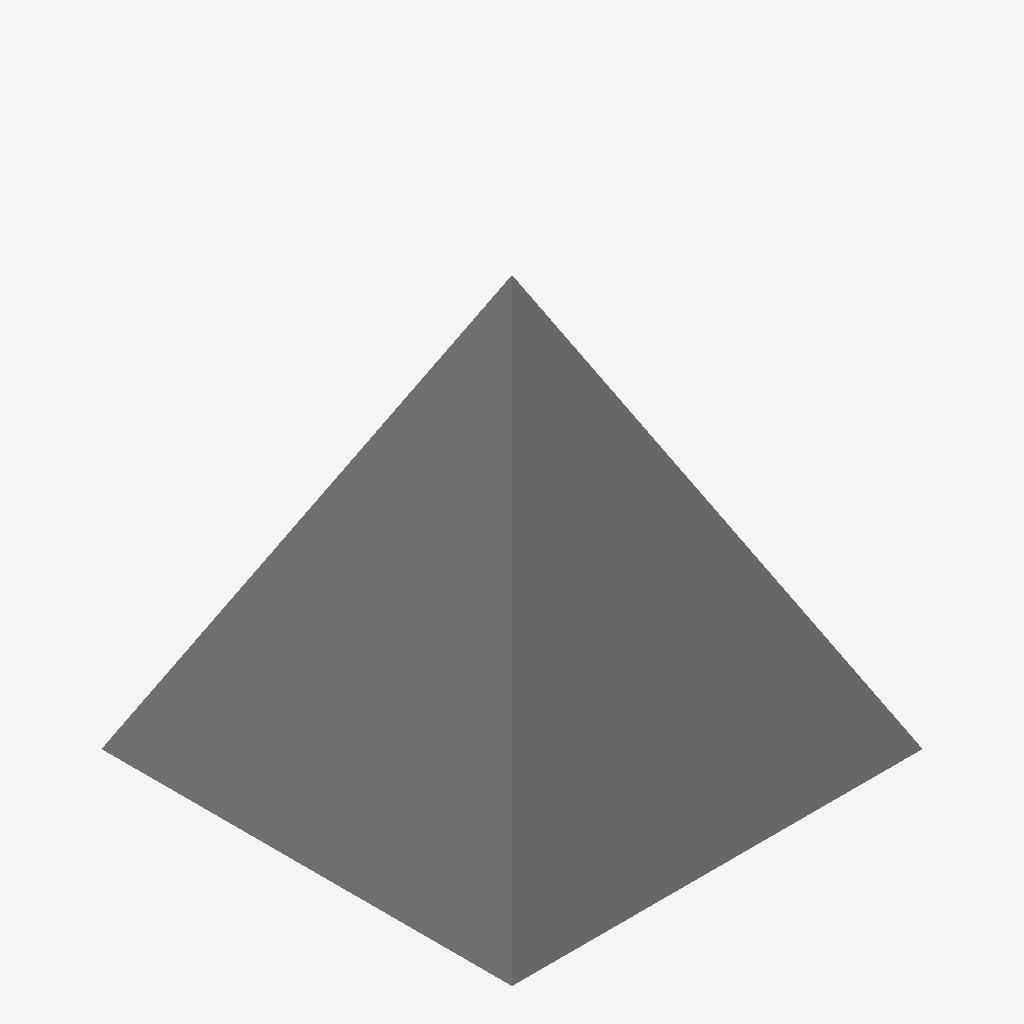
Isometric view of an IFC building model (IFC-SPF (STEP), schema IFC2X3, length unit metre), seen from the south-west, elements coloured by IFC class: 1 other element (light grey).
Extent 1.0 m × 1.0 m × 1.0 m (x, y, z). Storeys (1): Floor at 0.00 m. Elements (1): 1 IfcBuildingElementProxy.

HEADER;
FILE_DESCRIPTION(('ViewDefinition [CoordinationView_V2.0]'),'2;1');
FILE_NAME('test.ifc','2024-01-01',(''),(''),'','','');
FILE_SCHEMA(('IFC2X3'));
ENDSEC;
DATA;
#15=IFCPROJECT('1001',#3,'FuzzV2',$,$,$,$,(#14),#8);
#17=IFCSITE('1002',#3,'Site',$,$,#16,$,$,.ELEMENT.,$,$,$,$,$);
#19=IFCBUILDING('1004',#3,'Building',$,$,#16,$,$,.ELEMENT.,$,$,$);
#21=IFCBUILDINGSTOREY('1006',#3,'Floor',$,$,#16,$,$,.ELEMENT.,0.0);
#129=IFCBUILDINGELEMENTPROXY('FS01',#3,'FaceSurface',$,$,#16,#128,$,$);
ENDSEC;
